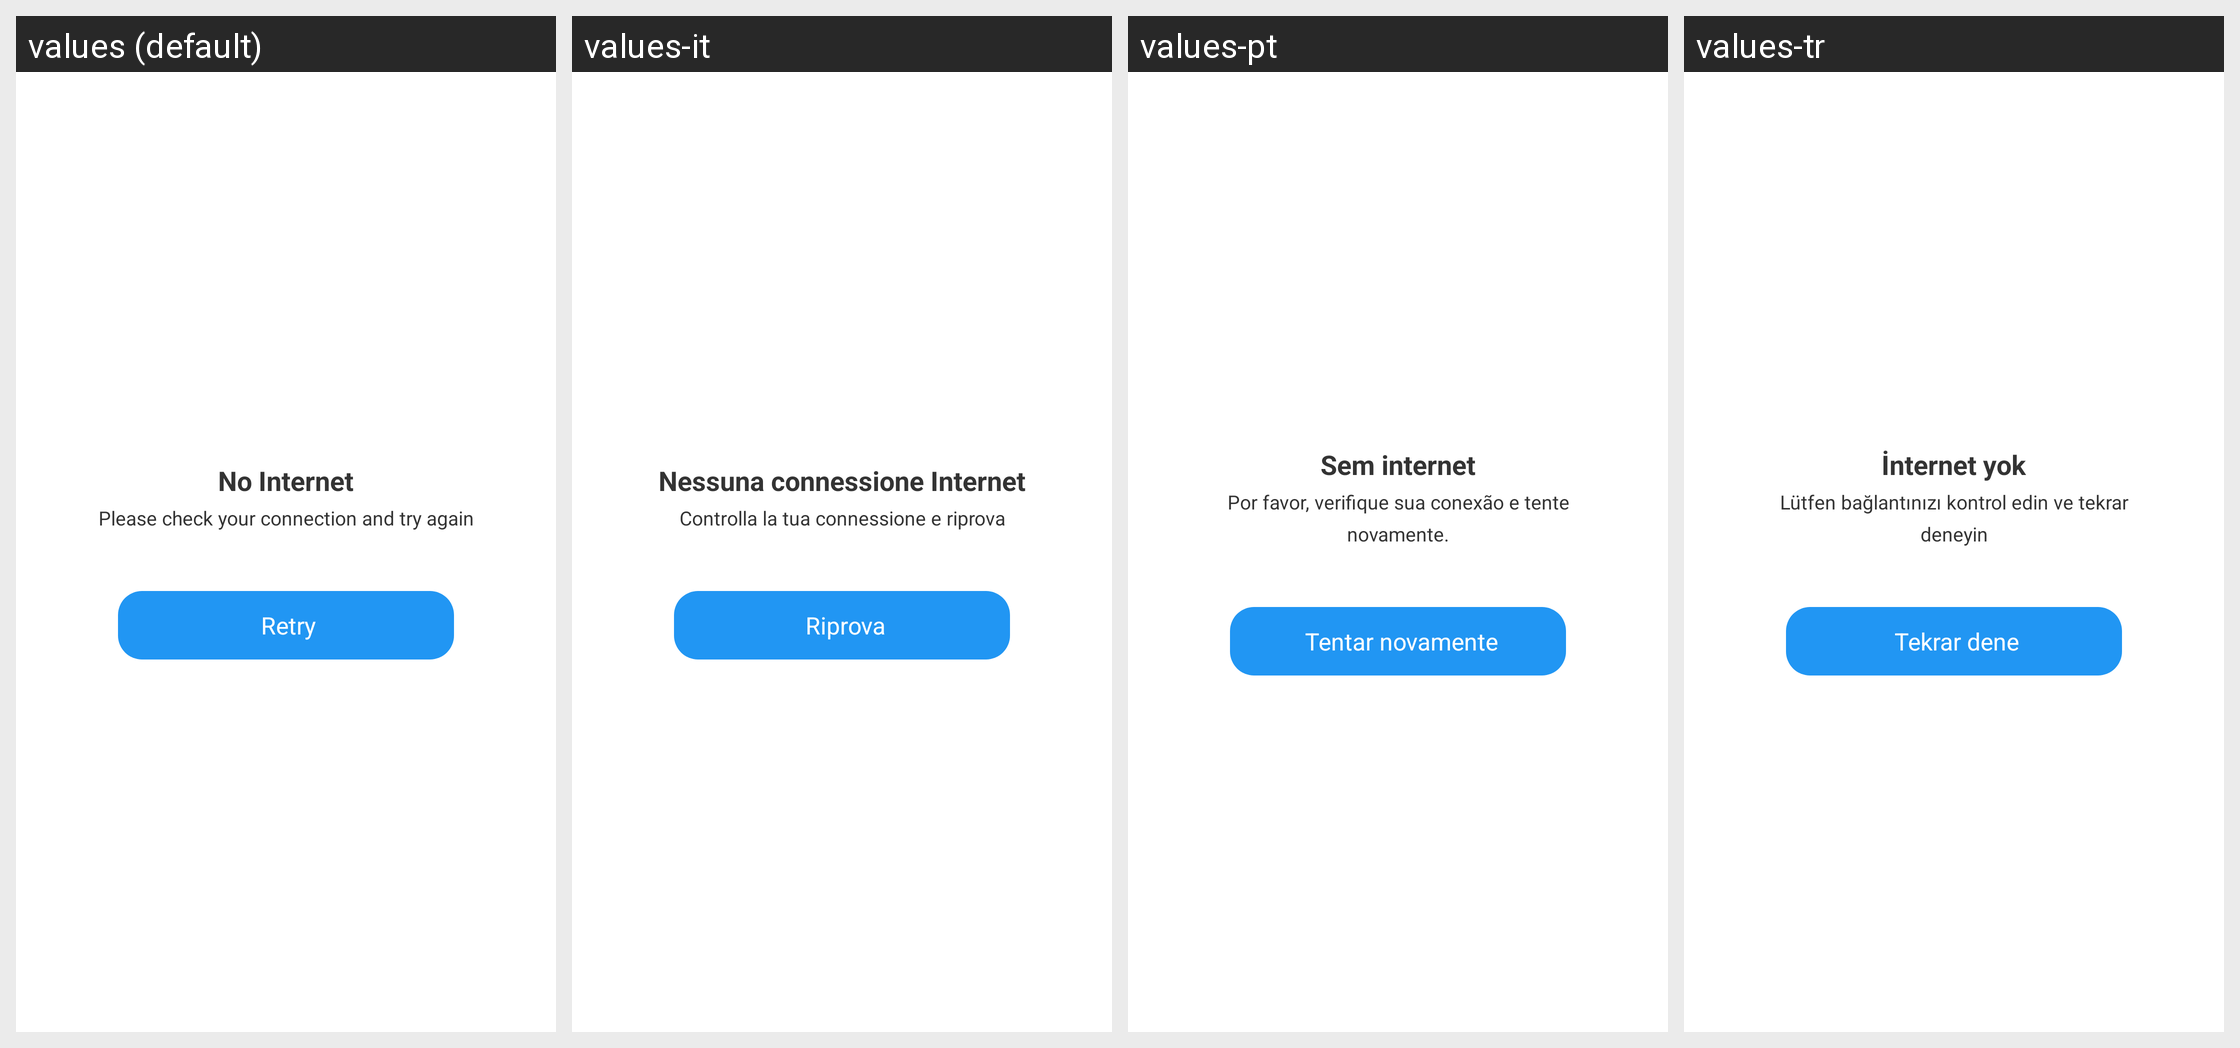

This grid shows one Android layout under several languages. Give, for every string resource on the screen, its name, the default text and each shown locale's text.
Android screen res/layout/dialog_no_internet.xml rendered under 4 locales, left to right: values (default), values-it, values-pt, values-tr. Device: Nexus 5 (rendered at 1080×1920; each locale shown at half size, 540×960, under a caption strip naming it); theme Theme.MaterialComponents.DayNight.NoActionBar.
Other locales in the repository, not shown: values-ar, values-bn, values-de, values-es, values-fr, values-hi, values-in, values-ja, values-ko, values-nl, values-ru, values-vi.
Strings drawn on this screen, with the default value and each locale's value (text and hints the layout hard-codes, and strings that could not be matched under every locale, appear in the picture but are not listed):

no_internet
  values: No Internet
  values-it: Nessuna connessione Internet
  values-pt: Sem internet
  values-tr: İnternet yok

please_check_your_connection
  values: Please check your connection and try again
  values-it: Controlla la tua connessione e riprova
  values-pt: Por favor, verifique sua conexão e tente novamente.
  values-tr: Lütfen bağlantınızı kontrol edin ve tekrar deneyin

retry
  values: Retry
  values-it: Riprova
  values-pt: Tentar novamente
  values-tr: Tekrar dene
